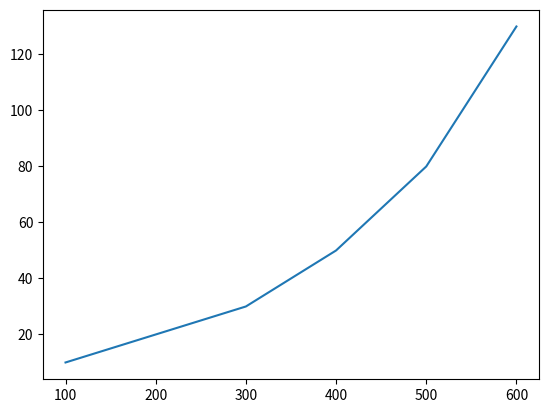

Reproduce this figure in Python.
import matplotlib.pyplot as plt

achieveRatio = [100, 200, 300, 400, 500, 600]
date = [10, 20, 30, 50, 80, 130]

plt.plot(achieveRatio, date)
plt.show()
print("hello")
